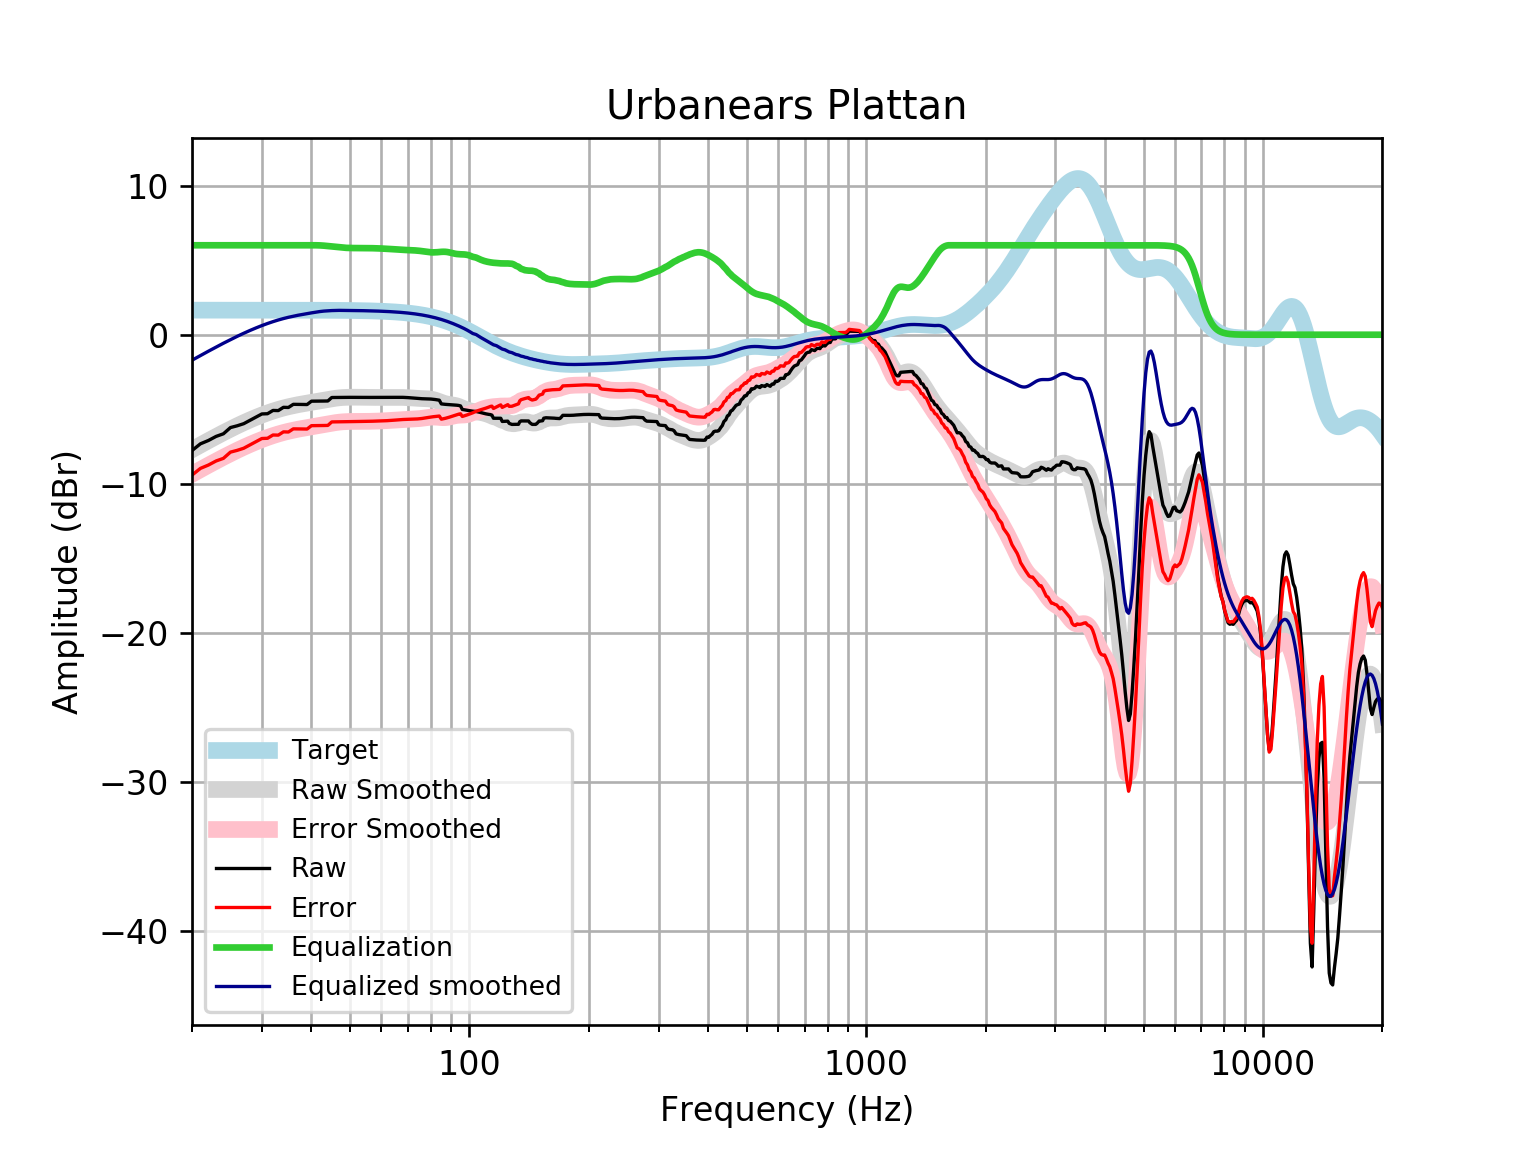

Values plotted in this chart, from the file beside it:
frequency, raw, error, smoothed, error_smoothed, equalization, equalized_raw, equalized_smoothed, target
20, -7.77, -9.418, -7.711, -9.358, 6, -1.77, -1.711, 1.648
21, -7.318, -8.966, -7.399, -9.047, 6.0, -1.318, -1.399, 1.648
22, -7.094, -8.742, -7.105, -8.753, 6.0, -1.094, -1.105, 1.648
23, -6.821, -8.469, -6.829, -8.477, 6.0, -0.8213, -0.8291, 1.648
24, -6.645, -8.293, -6.571, -8.219, 6, -0.6449, -0.5709, 1.648
25, -6.228, -7.875, -6.331, -7.978, 6.0, -0.2276, -0.3306, 1.648
26, -6.109, -7.756, -6.108, -7.756, 6, -0.1087, -0.108, 1.648
27, -5.967, -7.615, -5.903, -7.55, 6, 0.03269, 0.09712, 1.648
28, -5.741, -7.388, -5.715, -7.362, 6.0, 0.259, 0.2853, 1.647
29, -5.516, -7.163, -5.543, -7.19, 6, 0.4841, 0.4569, 1.647
30, -5.315, -6.962, -5.388, -7.035, 6.0, 0.6853, 0.6124, 1.647
31, -5.299, -6.946, -5.248, -6.895, 6.0, 0.7006, 0.7524, 1.647
32, -5.08, -6.726, -5.123, -6.769, 6.0, 0.9203, 0.8773, 1.647
33, -5.089, -6.735, -5.012, -6.659, 6.0, 0.9114, 0.9878, 1.647
34, -4.87, -6.516, -4.915, -6.562, 6, 1.13, 1.085, 1.646
35, -4.879, -6.525, -4.831, -6.477, 6, 1.121, 1.169, 1.646
36, -4.669, -6.315, -4.758, -6.403, 6.0, 1.331, 1.242, 1.645
37, -4.67, -6.315, -4.694, -6.339, 6.0, 1.33, 1.306, 1.645
38, -4.678, -6.322, -4.637, -6.281, 6, 1.322, 1.363, 1.644
39, -4.684, -6.327, -4.585, -6.228, 6.0, 1.316, 1.415, 1.644
40, -4.458, -6.101, -4.535, -6.178, 6.0, 1.542, 1.465, 1.643
41, -4.457, -6.099, -4.486, -6.128, 6.0, 1.543, 1.514, 1.642
42, -4.454, -6.095, -4.437, -6.078, 5.992, 1.538, 1.554, 1.641
43, -4.449, -6.089, -4.389, -6.029, 5.974, 1.524, 1.585, 1.64
44, -4.444, -6.083, -4.342, -5.981, 5.947, 1.503, 1.605, 1.639
45, -4.212, -5.849, -4.299, -5.936, 5.918, 1.706, 1.62, 1.637
46, -4.209, -5.844, -4.262, -5.897, 5.891, 1.682, 1.63, 1.635
47, -4.206, -5.84, -4.232, -5.865, 5.865, 1.659, 1.634, 1.633
48, -4.204, -5.835, -4.21, -5.842, 5.842, 1.638, 1.631, 1.631
49, -4.202, -5.831, -4.197, -5.826, 5.826, 1.624, 1.629, 1.629
50, -4.201, -5.827, -4.191, -5.817, 5.817, 1.617, 1.626, 1.626
51, -4.2, -5.823, -4.19, -5.814, 5.814, 1.613, 1.623, 1.623
52, -4.201, -5.82, -4.193, -5.813, 5.813, 1.612, 1.62, 1.62
53, -4.202, -5.818, -4.197, -5.813, 5.813, 1.611, 1.616, 1.616
54, -4.203, -5.815, -4.2, -5.812, 5.812, 1.609, 1.612, 1.612
55, -4.205, -5.812, -4.203, -5.811, 5.811, 1.606, 1.607, 1.607
56, -4.205, -5.807, -4.205, -5.808, 5.808, 1.602, 1.602, 1.602
57, -4.206, -5.802, -4.207, -5.803, 5.803, 1.598, 1.596, 1.596
58, -4.206, -5.796, -4.207, -5.797, 5.797, 1.592, 1.59, 1.59
59, -4.206, -5.789, -4.207, -5.79, 5.79, 1.584, 1.583, 1.583
60, -4.207, -5.783, -4.206, -5.782, 5.782, 1.576, 1.576, 1.576
61, -4.207, -5.775, -4.205, -5.773, 5.773, 1.566, 1.568, 1.568
62, -4.207, -5.766, -4.204, -5.763, 5.763, 1.556, 1.559, 1.559
63, -4.206, -5.755, -4.202, -5.751, 5.751, 1.546, 1.549, 1.549
64, -4.203, -5.742, -4.201, -5.739, 5.739, 1.536, 1.538, 1.538
65, -4.2, -5.727, -4.2, -5.727, 5.727, 1.526, 1.527, 1.527
66, -4.198, -5.713, -4.2, -5.715, 5.715, 1.516, 1.514, 1.514
67, -4.198, -5.699, -4.202, -5.703, 5.703, 1.505, 1.501, 1.501
68, -4.201, -5.687, -4.207, -5.693, 5.693, 1.492, 1.486, 1.486
69, -4.208, -5.678, -4.214, -5.685, 5.685, 1.477, 1.471, 1.471
70, -4.218, -5.672, -4.223, -5.677, 5.677, 1.459, 1.454, 1.454
71, -4.232, -5.667, -4.235, -5.67, 5.67, 1.439, 1.436, 1.436
72, -4.247, -5.663, -4.247, -5.663, 5.663, 1.416, 1.416, 1.416
73, -4.262, -5.657, -4.258, -5.653, 5.653, 1.391, 1.395, 1.395
74, -4.276, -5.649, -4.268, -5.641, 5.641, 1.365, 1.373, 1.373
75, -4.287, -5.636, -4.275, -5.625, 5.625, 1.338, 1.349, 1.349
76, -4.294, -5.618, -4.281, -5.605, 5.605, 1.311, 1.324, 1.324
77, -4.298, -5.595, -4.286, -5.583, 5.583, 1.285, 1.297, 1.297
78, -4.301, -5.57, -4.292, -5.561, 5.561, 1.26, 1.269, 1.269
79, -4.306, -5.545, -4.303, -5.542, 5.542, 1.236, 1.239, 1.239
... 553 more rows
